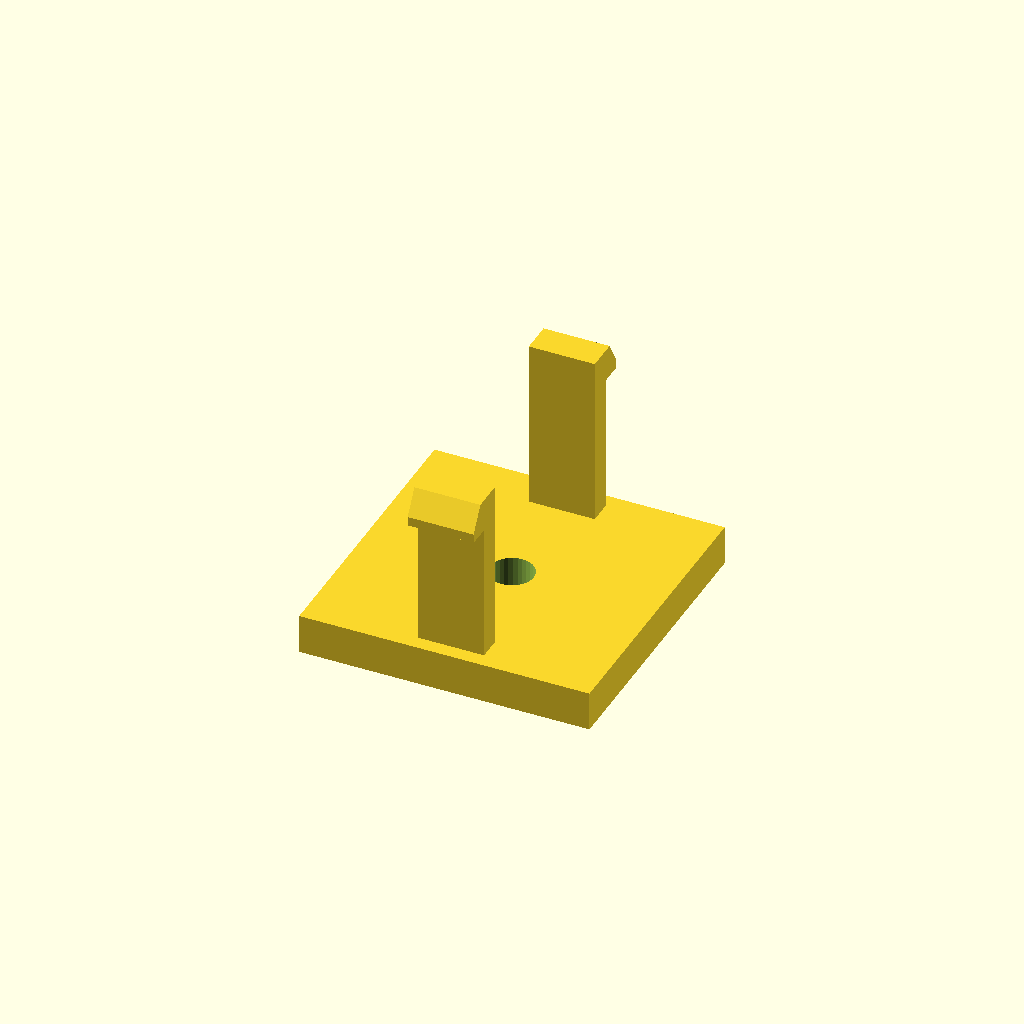
Cell 1: the model at its default parameters.
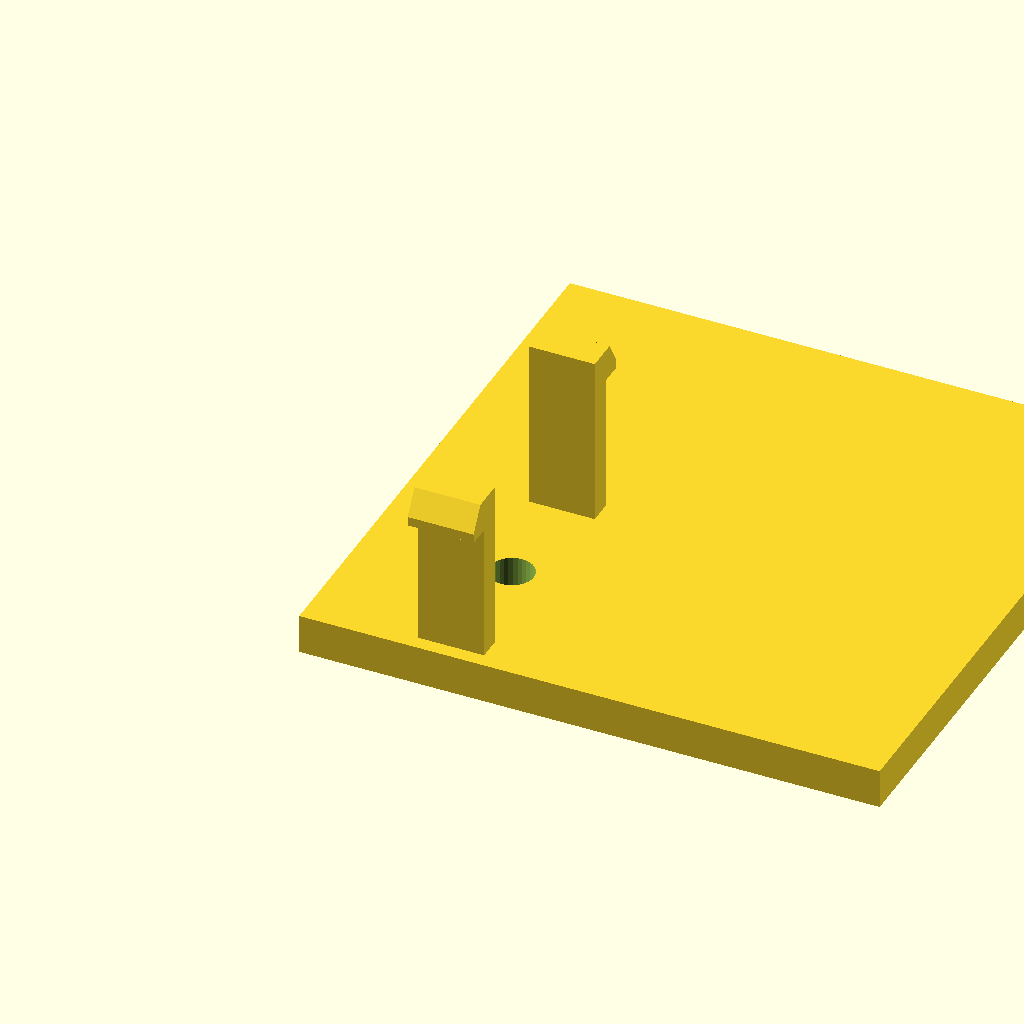
Cell 2 — base_d set to 88, the other parameters unchanged.
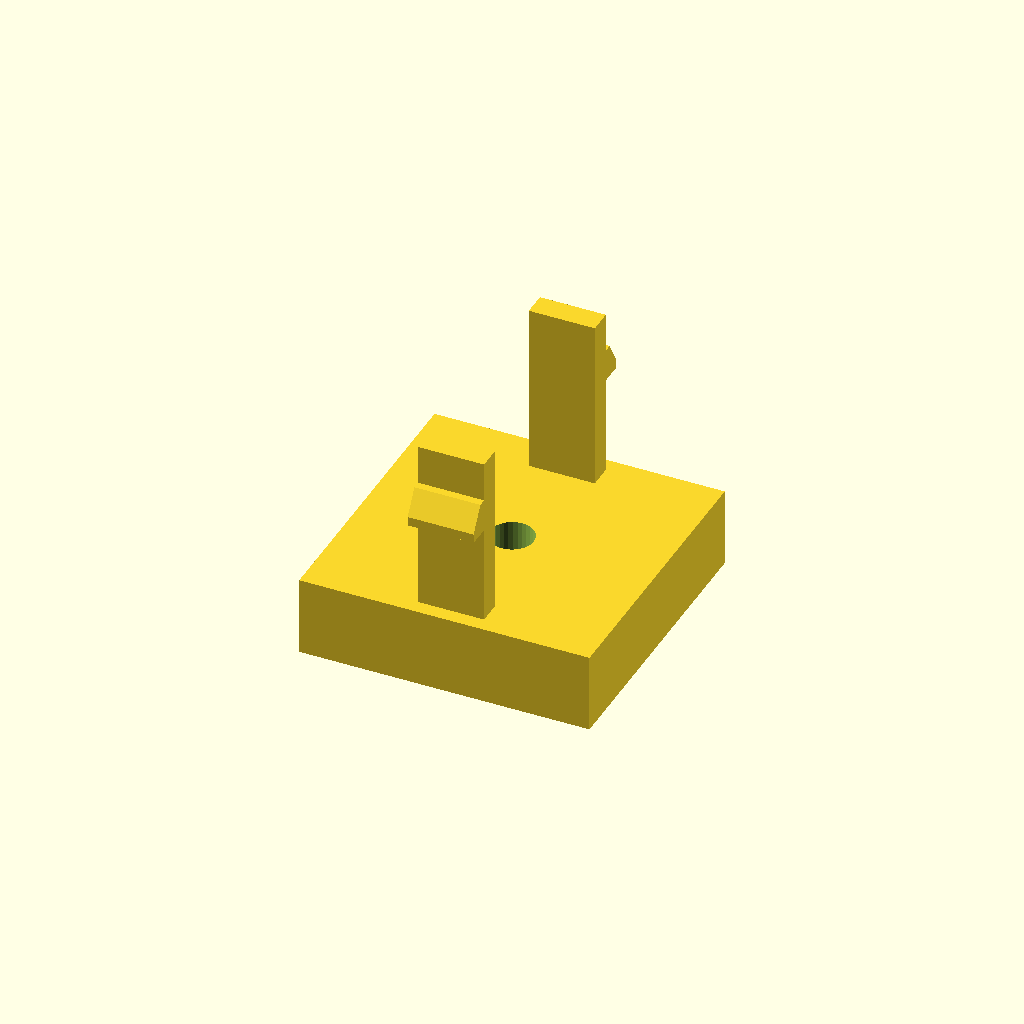
Cell 3: the same model with base_h = 12.
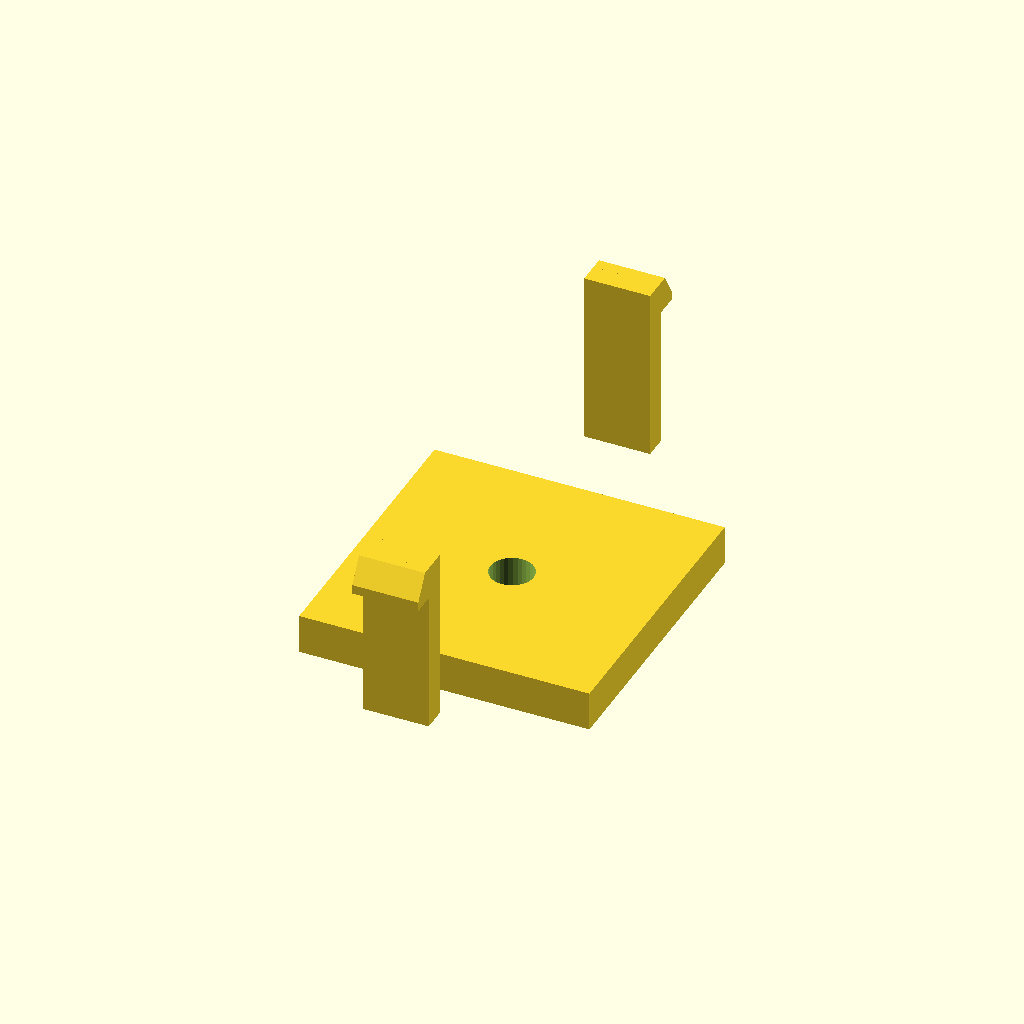
Cell 4: span = 72 (everything else at default).
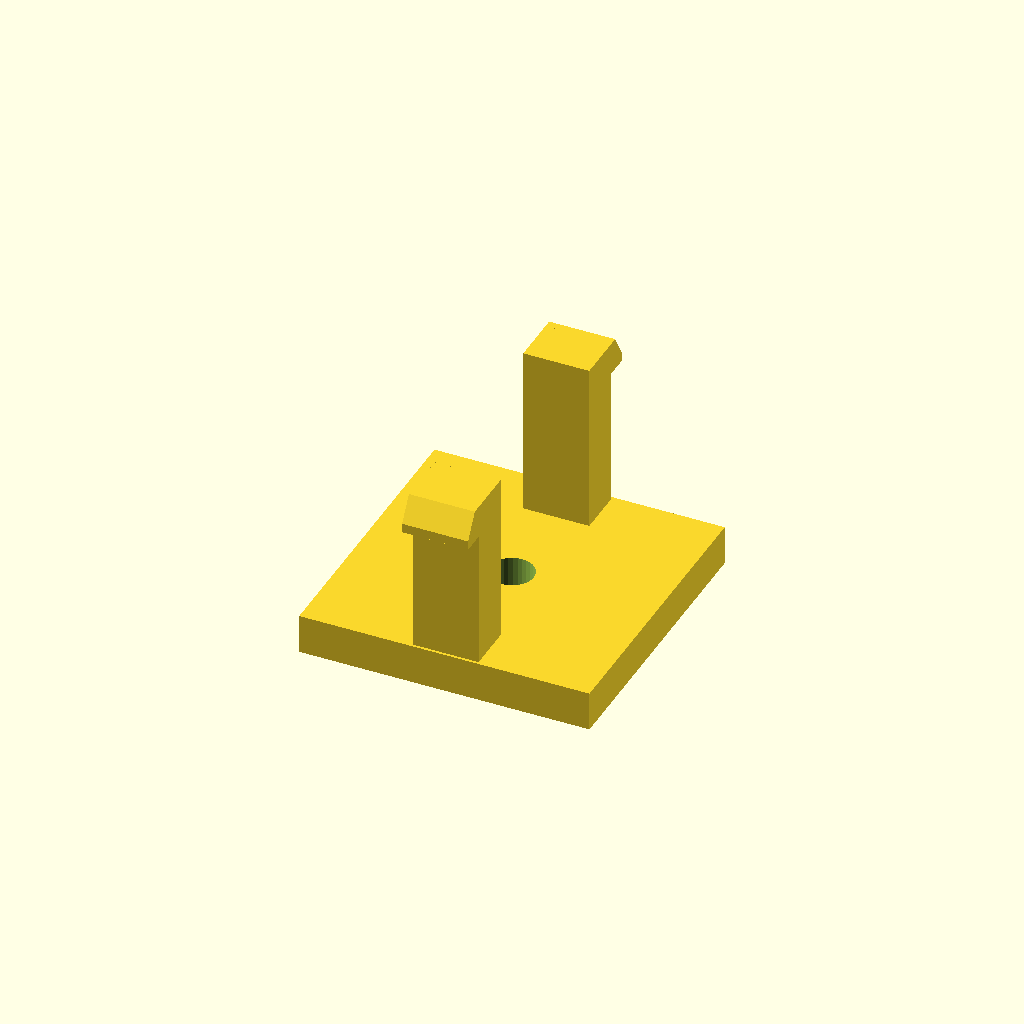
Cell 5: the same model with arm_t = 7.2.
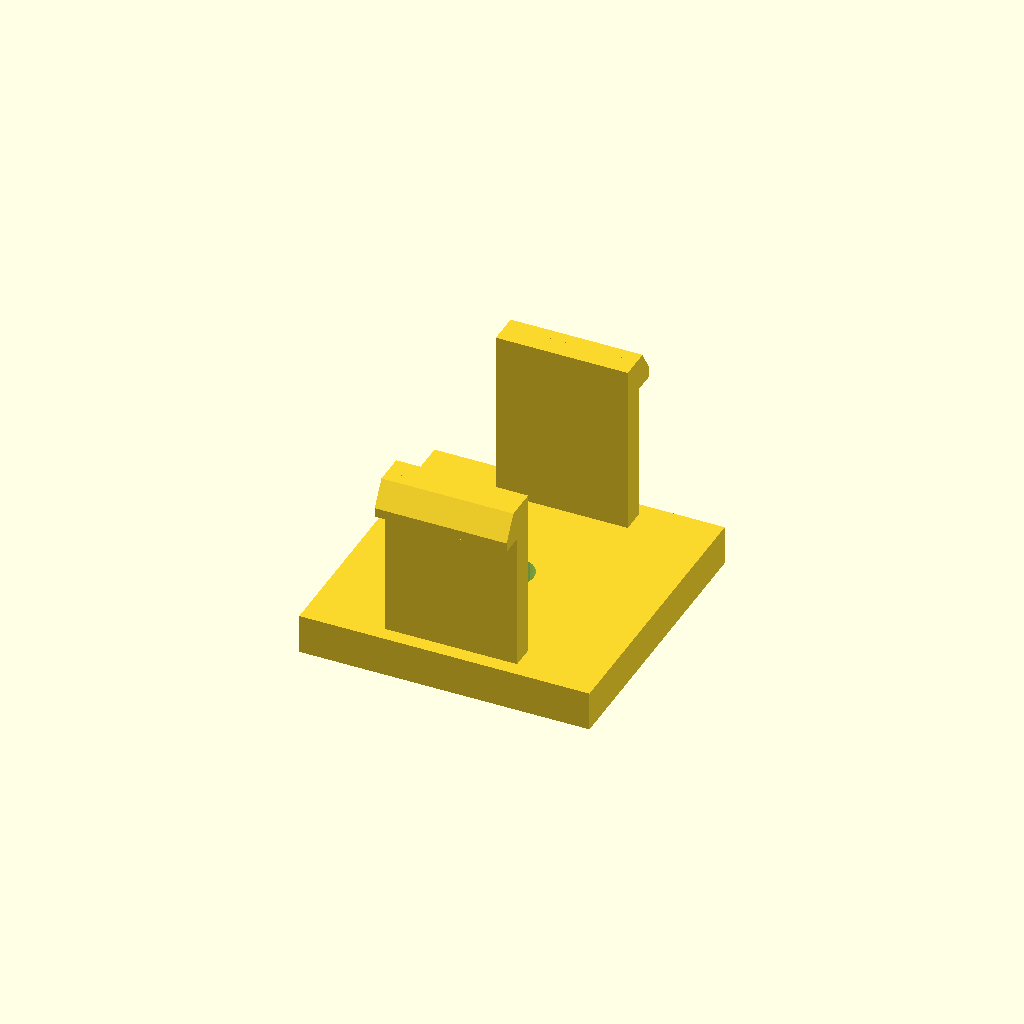
Cell 6 — arm_d set to 20, the other parameters unchanged.
One fixed orthographic camera (rotation 55°, 0°, 25°; colour scheme Cornfield) for every cell.
The OpenSCAD source (optional_data/data/gen3/snapfits/part_0010.scad):
$fn = 32;

// ----------------------------------------------------------------------
// Snap-fit latch: 2 arms, 26 mm tall, 3.6 mm undercut hooks
// ----------------------------------------------------------------------

// --- parameters (mm) ---
base_d = 44;              // base plate depth
base_h = 6;               // base plate thickness
span = 36;                // distance between opposite arms
arm_t = 3.6;              // arm thickness
arm_d = 10;               // arm width
height = 26;              // free arm length
head_len = 3.6;           // hook reach
head_h = 5;               // hook height
lead = 1.4;               // lead-in ramp thickness
bore_d = 6.6;             // base fixing bore
top_z = 32;               // height of the arm tips above the base

arms = 2;

difference() {
  union() {
    /* base plate, centred on the arm ring */
    translate([-22, -22, 0]) cube([base_d, base_d, base_h]);
    for (a = [0 : 360 / arms : 359]) rotate([0, 0, a]) {
    /* arm, sunk 0.5 mm into the base */
    translate([-arm_d / 2, span / 2 - arm_t / 2, base_h - 0.5]) cube([arm_d, arm_t, height + 0.5]);
    /* hook: a convex hull of a tall inner block and a thin outer lip
       gives a flat undercut below and a lead-in ramp on top */
    hull() {
      translate([-arm_d / 2, span / 2 + arm_t / 2 - 0.6, top_z - head_h]) cube([arm_d, lead + 0.4, head_h]);
      translate([-arm_d / 2, span / 2 + arm_t / 2 - 0.2, top_z - head_h]) cube([arm_d, head_len, lead]);
    }
    }
  }
  translate([0, 0, -2.5]) cylinder(h = base_h + 5, d = bore_d);
}
Customizer parameters (derived from the source; name, type, default, range or options):
base_d: number, default 44
base_h: number, default 6
span: number, default 36
arm_t: number, default 3.6
arm_d: number, default 10
height: number, default 26
head_len: number, default 3.6
head_h: number, default 5
lead: number, default 1.4
bore_d: number, default 6.6
top_z: number, default 32
arms: number, default 2
